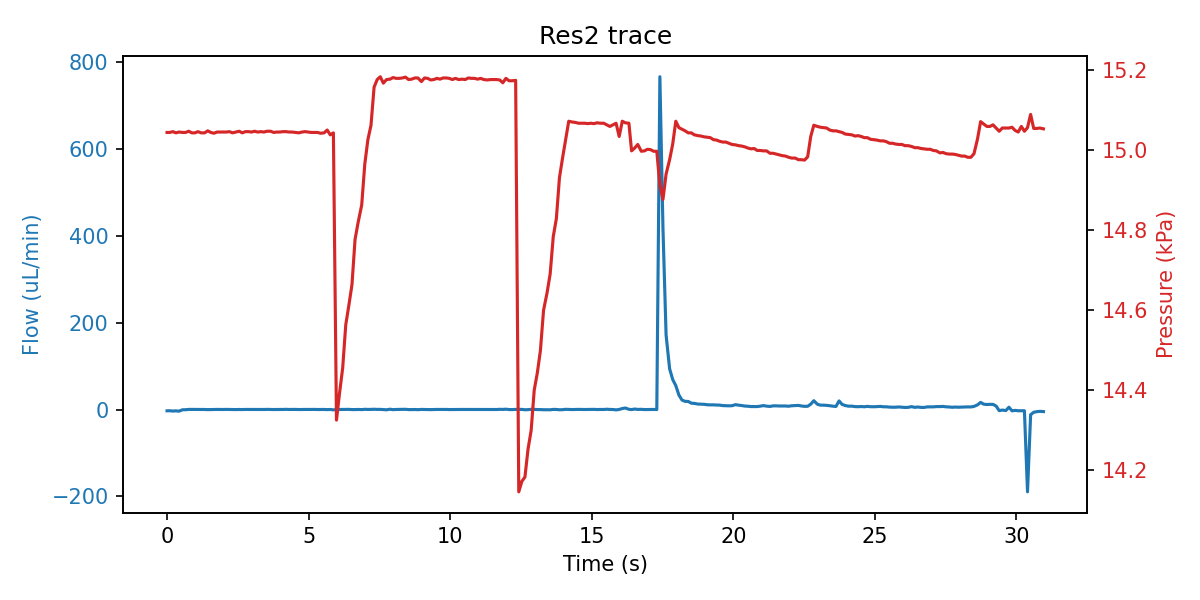

Values plotted in this chart, from the file beside it:
sep=; 
Time of day; Time (s); SF06_5: (); 4VM02: V1 state; V2 state; V3 state; V4 state; SPS_1: Volume (ul); 4AM01:  1:P15585 (kPa); 1:Comp. Temp (C); 
16:36:56; 0; -2.967; 3; 1; 1; 15; 59.41; 15.04; 21.47; 
16:36:57; 0.093; -2.767; 3; 1; 5; 15; 59.41; 15.04; 21.47; 
16:36:57; 0.203; -3.533; 3; 1; 5; 15; 59.41; 15.04; 21.47; 
16:36:57; 0.312; -3.067; 3; 1; 5; 15; 59.41; 15.04; 21.47; 
16:36:57; 0.422; -3.767; 3; 1; 5; 15; 59.41; 15.04; 21.47; 
16:36:57; 0.547; -0.567; 3; 1; 5; 15; 59.41; 15.04; 21.47; 
16:36:57; 0.656; -0.467; 7; 1; 2; 15; 59.41; 15.04; 21.47; 
16:36:57; 0.765; 0.300; 7; 1; 2; 15; 59.41; 15.05; 21.47; 
16:36:57; 0.875; 0.200; 7; 1; 2; 15; 59.41; 15.04; 21.47; 
16:36:57; 0.984; 0.300; 7; 1; 2; 15; 59.4; 15.04; 21.47; 
16:36:58; 1.093; 0.167; 7; 1; 2; 15; 59.4; 15.04; 21.47; 
16:36:58; 1.203; 0.233; 7; 1; 2; 15; 59.41; 15.04; 21.47; 
16:36:58; 1.328; 0.100; 7; 1; 2; 15; 59.4; 15.04; 21.47; 
16:36:58; 1.437; -0.233; 1; 1; 2; 15; 59.4; 15.05; 21.47; 
16:36:58; 1.547; -0.067; 1; 1; 2; 15; 59.4; 15.04; 21.47; 
16:36:58; 1.656; 0.200; 1; 1; 2; 15; 59.41; 15.04; 21.47; 
16:36:58; 1.765; 0.233; 1; 1; 2; 15; 59.51; 15.04; 21.47; 
16:36:58; 1.875; 0.167; 1; 1; 2; 15; 59.52; 15.04; 21.47; 
16:36:58; 1.984; 0.100; 1; 1; 2; 15; 59.82; 15.04; 21.47; 
16:36:59; 2.093; 0.300; 1; 1; 2; 15; 60.26; 15.04; 21.47; 
16:36:59; 2.203; 0.067; 1; 1; 2; 15; 60.78; 15.04; 21.47; 
16:36:59; 2.312; 0.000; 1; 1; 2; 15; 62.16; 15.04; 21.47; 
16:36:59; 2.437; -0.100; 1; 1; 2; 15; 62.79; 15.04; 21.47; 
16:36:59; 2.547; 0.133; 1; 1; 2; 15; 64.06; 15.05; 21.47; 
16:36:59; 2.656; -0.033; 1; 1; 2; 15; 64.69; 15.04; 21.47; 
16:36:59; 2.765; 0.200; 1; 1; 2; 15; 65.45; 15.04; 21.47; 
16:36:59; 2.875; 0.167; 1; 1; 2; 15; 67.23; 15.04; 21.47; 
16:36:59; 2.984; 0.033; 1; 1; 2; 15; 67.76; 15.04; 21.47; 
16:37:00; 3.093; 0.033; 1; 1; 2; 15; 68.4; 15.05; 21.47; 
16:37:00; 3.203; 0.167; 1; 1; 2; 15; 69.85; 15.04; 21.47; 
16:37:00; 3.312; 0.233; 1; 1; 2; 15; 70.4; 15.04; 21.47; 
16:37:00; 3.422; 0.100; 1; 1; 2; 15; 71.67; 15.04; 21.47; 
16:37:00; 3.531; 0.367; 1; 1; 2; 15; 72.2; 15.05; 21.47; 
16:37:00; 3.656; 0.133; 1; 1; 2; 15; 72.94; 15.05; 21.47; 
16:37:00; 3.765; 0.000; 1; 1; 2; 15; 74.1; 15.04; 21.47; 
16:37:00; 3.875; 0.167; 1; 1; 2; 15; 74.78; 15.04; 21.47; 
16:37:00; 3.984; 0.167; 1; 1; 2; 15; 75.47; 15.04; 21.47; 
16:37:01; 4.093; 0.167; 1; 1; 2; 15; 76.85; 15.04; 21.47; 
16:37:01; 4.203; 0.467; 1; 1; 2; 15; 77.39; 15.04; 21.47; 
16:37:01; 4.312; 0.133; 1; 1; 2; 15; 78.12; 15.04; 21.47; 
16:37:01; 4.422; 0.267; 1; 1; 2; 15; 79.37; 15.04; 21.47; 
16:37:01; 4.531; 0.267; 1; 1; 2; 15; 79.49; 15.04; 21.47; 
16:37:01; 4.656; 0.000; 1; 1; 2; 15; 79.52; 15.04; 21.47; 
16:37:01; 4.765; 0.167; 1; 1; 2; 15; 79.7; 15.04; 21.47; 
16:37:01; 4.875; 0.200; 1; 1; 2; 15; 79.81; 15.04; 21.47; 
16:37:01; 4.984; 0.100; 1; 1; 2; 15; 79.91; 15.04; 21.47; 
16:37:02; 5.093; 0.200; 1; 1; 2; 15; 80.05; 15.04; 21.47; 
16:37:02; 5.203; 0.300; 5; 1; 2; 15; 80.03; 15.04; 21.47; 
16:37:02; 5.312; 0.033; 5; 1; 2; 15; 80.02; 15.04; 21.47; 
16:37:02; 5.422; 0.200; 5; 1; 2; 15; 80.02; 15.04; 21.47; 
16:37:02; 5.547; 0.167; 5; 1; 2; 15; 79.91; 15.04; 21.47; 
16:37:02; 5.656; -0.200; 5; 1; 2; 15; 79.67; 15.05; 21.47; 
16:37:02; 5.765; 0.167; 5; 1; 2; 15; 79.28; 15.04; 21.47; 
16:37:02; 5.875; -0.800; 5; 1; 2; 15; 78.55; 15.04; 21.47; 
16:37:02; 5.984; 0.000; 3; 1; 2; 15; 77.24; 14.32; 21.48; 
16:37:03; 6.093; 0.067; 3; 1; 2; 15; 76.56; 14.39; 21.48; 
16:37:03; 6.203; -0.100; 3; 1; 2; 15; 75.99; 14.46; 21.48; 
16:37:03; 6.312; 0.267; 3; 1; 2; 15; 74.63; 14.56; 21.48; 
16:37:03; 6.422; 0.367; 3; 1; 2; 15; 73.99; 14.61; 21.48; 
... 221 more rows
